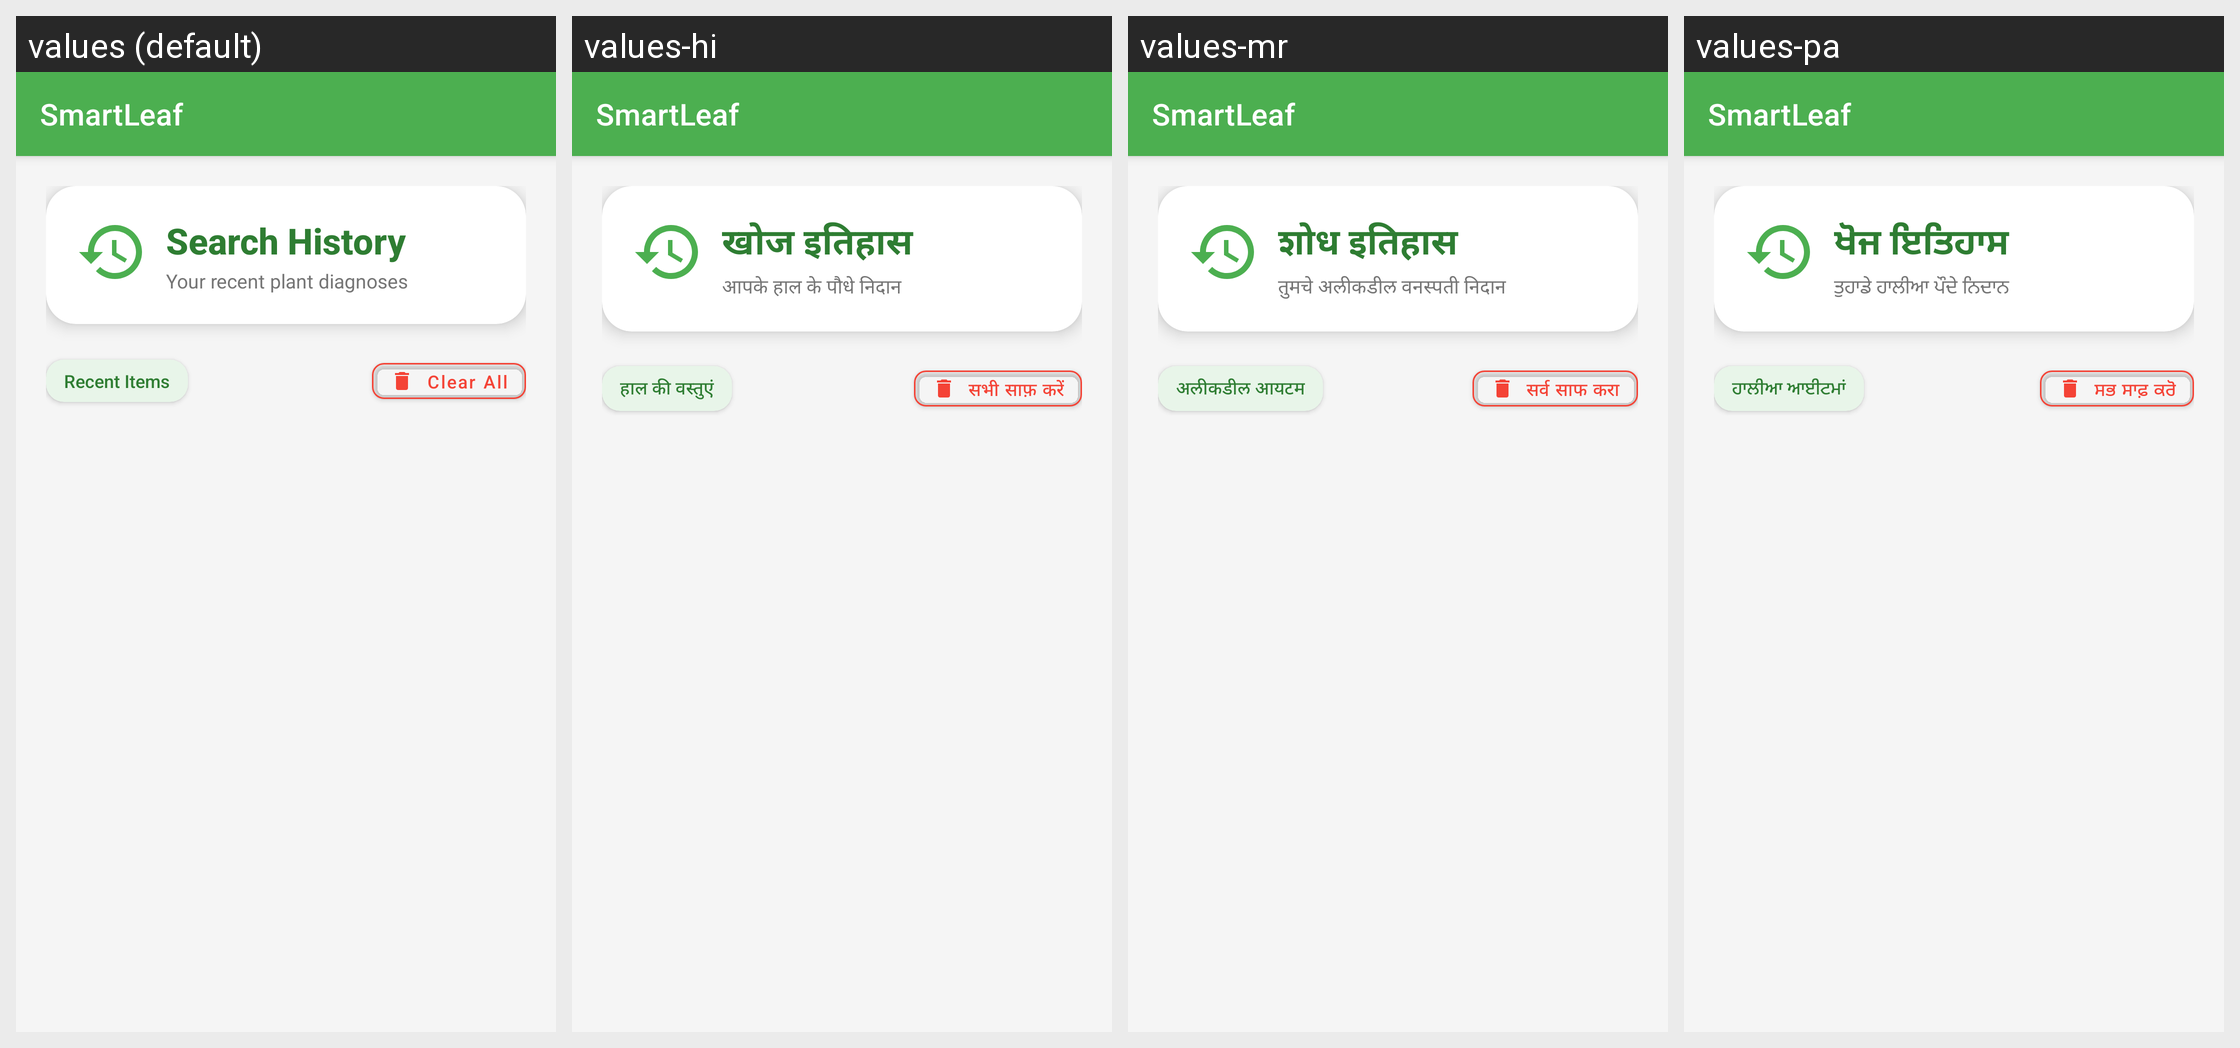

Here is an Android app screen in its default locale and in the app's own translations. Write out the translated-string differences for the strings that appear on this screen.
Android screen res/layout/activity_history.xml rendered under 4 locales, left to right: values (default), values-hi, values-mr, values-pa. Device: Nexus 5 (rendered at 1080×1920; each locale shown at half size, 540×960, under a caption strip naming it); theme Theme.SmartLeaf.
Other locales in the repository, not shown: values-bn, values-gu, values-kn, values-ml, values-ta, values-te, values-ur.
Strings drawn on this screen, with the default value and each locale's value (text and hints the layout hard-codes, and strings that could not be matched under every locale, appear in the picture but are not listed):

app_name
  values: SmartLeaf
  values-hi: SmartLeaf
  values-mr: SmartLeaf
  values-pa: SmartLeaf

search_history
  values: Search History
  values-hi: खोज इतिहास
  values-mr: शोध इतिहास
  values-pa: ਖੋਜ ਇਤਿਹਾਸ

your_recent_diagnoses
  values: Your recent plant diagnoses
  values-hi: आपके हाल के पौधे निदान
  values-mr: तुमचे अलीकडील वनस्पती निदान
  values-pa: ਤੁਹਾਡੇ ਹਾਲੀਆ ਪੌਦੇ ਨਿਦਾਨ

recent_items
  values: Recent Items
  values-hi: हाल की वस्तुएं
  values-mr: अलीकडील आयटम
  values-pa: ਹਾਲੀਆ ਆਈਟਮਾਂ

clear_all
  values: Clear All
  values-hi: सभी साफ़ करें
  values-mr: सर्व साफ करा
  values-pa: ਸਭ ਸਾਫ਼ ਕਰੋ
